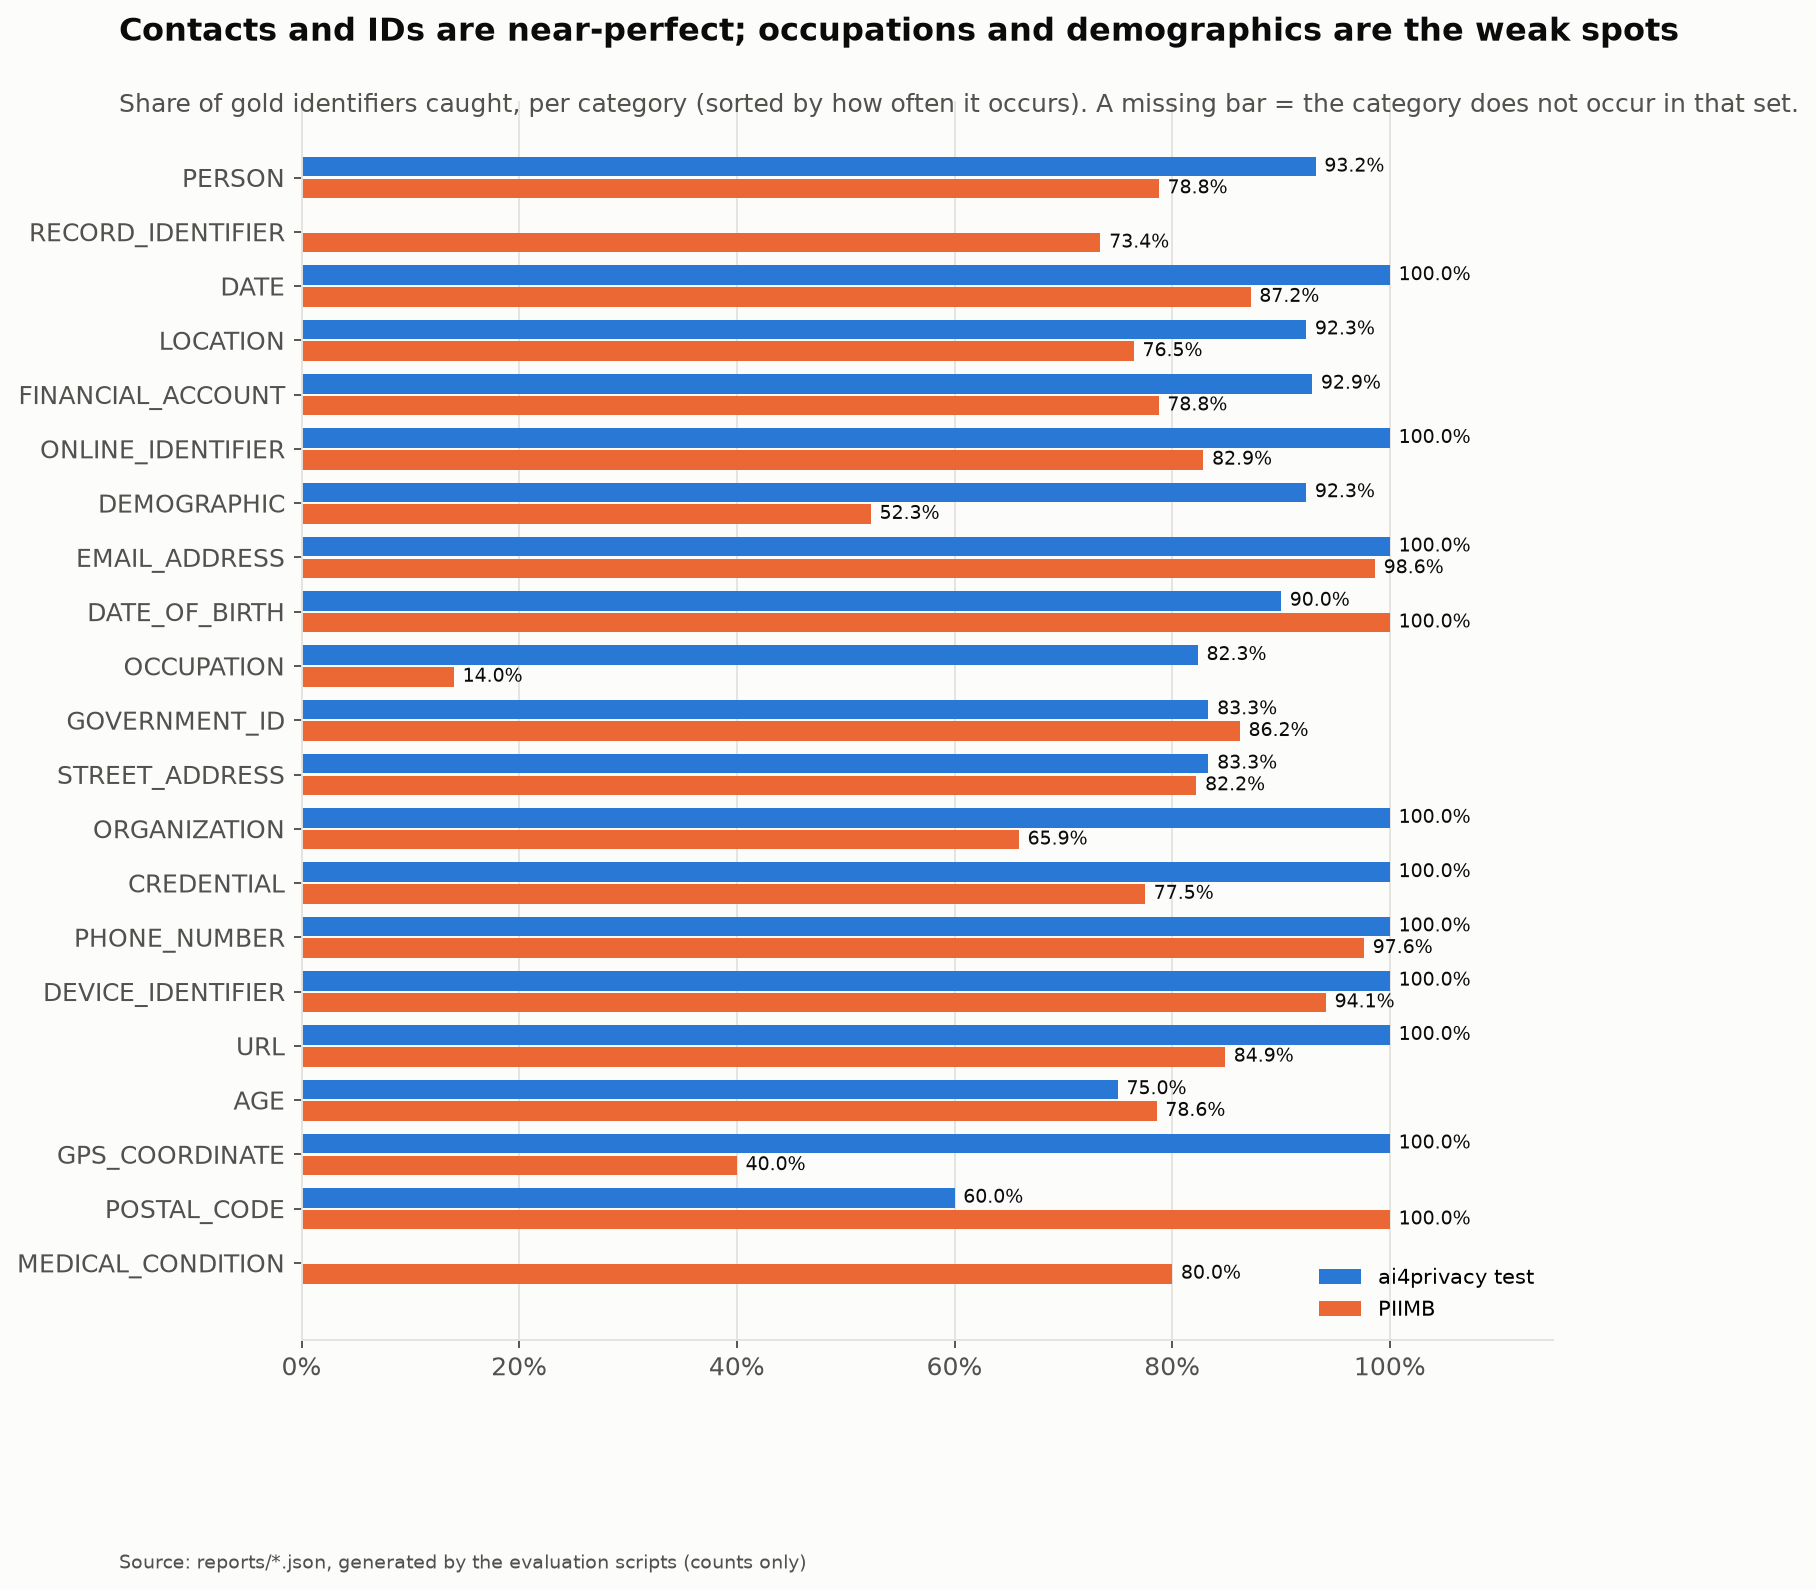

The table this chart was drawn from, first rows:
entity_type, test_covered, test_total, piimb_covered, piimb_total
PERSON, 41, 44, 141, 179
RECORD_IDENTIFIER, , , 127, 173
DATE, 10, 10, 109, 125
LOCATION, 24, 26, 78, 102
FINANCIAL_ACCOUNT, 26, 28, 63, 80
ONLINE_IDENTIFIER, 30, 30, 58, 70
DEMOGRAPHIC, 24, 26, 34, 65
EMAIL_ADDRESS, 7, 7, 72, 73
DATE_OF_BIRTH, 9, 10, 60, 60
OCCUPATION, 14, 17, 7, 50
GOVERNMENT_ID, 5, 6, 50, 58
STREET_ADDRESS, 15, 18, 37, 45
ORGANIZATION, 6, 6, 29, 44
CREDENTIAL, 7, 7, 31, 40
PHONE_NUMBER, 4, 4, 41, 42
DEVICE_IDENTIFIER, 9, 9, 32, 34
URL, 4, 4, 28, 33
AGE, 3, 4, 11, 14
GPS_COORDINATE, 3, 3, 4, 10
POSTAL_CODE, 3, 5, 4, 4
MEDICAL_CONDITION, , , 4, 5
